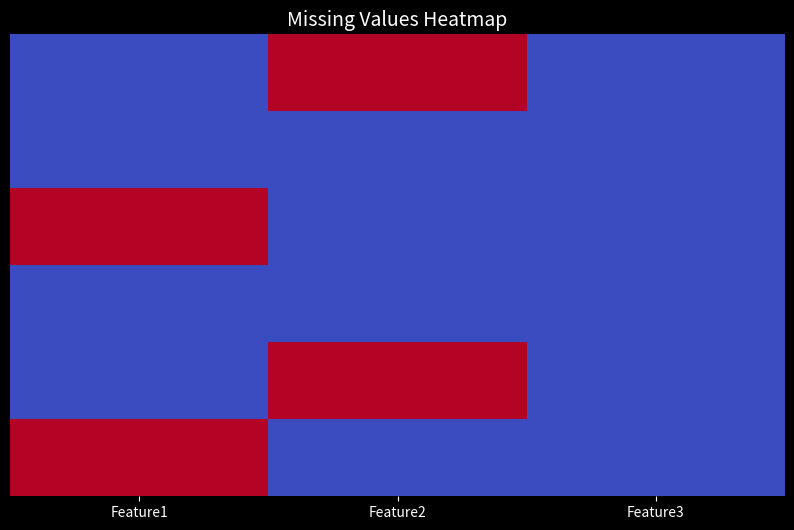

Generate this figure with matplotlib:
import matplotlib.pyplot as plt
import seaborn as sns
import numpy as np
import pandas as pd

def plot_missing_values_heatmap(df):
    """
    Plots a heatmap showing missing values in the dataset.
    """
    plt.figure(figsize=(10, 6))
    plt.style.use("dark_background")  # Dark theme
    
    sns.heatmap(df.isnull(), cmap="coolwarm", cbar=False, yticklabels=False)
    plt.title("Missing Values Heatmap", fontsize=14, color='white')
    
    plt.show()

# Example usage
if __name__ == "__main__":
    # Sample dataset with missing values
    data = {
        "Feature1": [1, 2, np.nan, 4, 5, np.nan],
        "Feature2": [np.nan, 2, 3, 4, np.nan, 6],
        "Feature3": [1, 2, 3, 4, 5, 6]
    }
    df = pd.DataFrame(data)
    plot_missing_values_heatmap(df)
